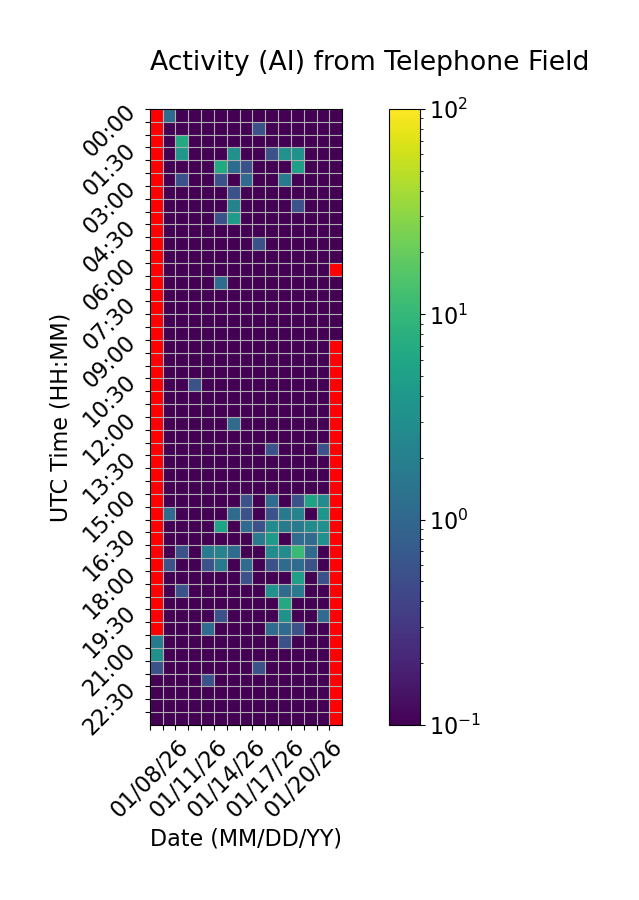

The data file committed next to this chart (first rows):
Time (UTC), 01/08/26, 01/09/26, 01/10/26, 01/11/26, 01/12/26, 01/13/26, 01/14/26, 01/15/26, 01/16/26, 01/17/26, 01/18/26, 01/19/26, 01/20/26, 01/21/26, 01/22/26
00:00, , 1.111, 0.0, 0.0, 0.0, 0.0, 0.0, 0.0, 0.0, 0.0, 0.0, 0.0, 0.0, 0.0, 0.0
00:30, , 0.0, 0.0, 0.0, 0.0, 0.0, 0.0, 0.0, 0.5556, 0.0, 0.0, 0.0, 0.0, 0.0, 0.0
01:00, , 0.0, 6.667, 0.0, 0.0, 0.0, 0.0, 0.0, 0.0, 0.0, 0.0, 0.0, 0.0, 0.0, 0.0
01:30, , 0.0, 3.889, 0.0, 0.0, 0.0, 3.333, 0.0, 0.0, 0.5556, 3.333, 3.333, 0.0, 0.0, 0.0
02:00, , 0.0, 0.0, 0.0, 0.0, 6.667, 1.111, 0.5556, 0.0, 0.0, 0.0, 5.0, 0.0, 0.0, 0.0
02:30, , 0.0, 0.5556, 0.0, 0.0, 0.5556, 0.0, 1.111, 0.0, 0.0, 1.667, 0.0, 0.0, 0.0, 0.0
03:00, , 0.0, 0.0, 0.0, 0.0, 0.0, 0.5556, 0.0, 0.0, 0.0, 0.0, 0.0, 0.0, 0.0, 0.0
03:30, , 0.0, 0.0, 0.0, 0.0, 0.0, 2.222, 0.0, 0.0, 0.0, 0.0, 0.5556, 0.0, 0.0, 0.0
04:00, , 0.0, 0.0, 0.0, 0.0, 0.5556, 4.444, 0.0, 0.0, 0.0, 0.0, 0.0, 0.0, 0.0, 0.0
04:30, , 0.0, 0.0, 0.0, 0.0, 0.0, 0.0, 0.0, 0.0, 0.0, 0.0, 0.0, 0.0, 0.0, 0.0
05:00, , 0.0, 0.0, 0.0, 0.0, 0.0, 0.0, 0.0, 0.5556, 0.0, 0.0, 0.0, 0.0, 0.0, 0.0
05:30, , 0.0, 0.0, 0.0, 0.0, 0.0, 0.0, 0.0, 0.0, 0.0, 0.0, 0.0, 0.0, 0.0, 0.0
06:00, , 0.0, 0.0, 0.0, 0.0, 0.0, 0.0, 0.0, 0.0, 0.0, 0.0, 0.0, 0.0, 0.0, 
06:30, , 0.0, 0.0, 0.0, 0.0, 1.111, 0.0, 0.0, 0.0, 0.0, 0.0, 0.0, 0.0, 0.0, 0.0
07:00, , 0.0, 0.0, 0.0, 0.0, 0.0, 0.0, 0.0, 0.0, 0.0, 0.0, 0.0, 0.0, 0.0, 0.0
07:30, , 0.0, 0.0, 0.0, 0.0, 0.0, 0.0, 0.0, 0.0, 0.0, 0.0, 0.0, 0.0, 0.0, 0.0
08:00, , 0.0, 0.0, 0.0, 0.0, 0.0, 0.0, 0.0, 0.0, 0.0, 0.0, 0.0, 0.0, 0.0, 0.0
08:30, , 0.0, 0.0, 0.0, 0.0, 0.0, 0.0, 0.0, 0.0, 0.0, 0.0, 0.0, 0.0, 0.0, 0.0
09:00, , 0.0, 0.0, 0.0, 0.0, 0.0, 0.0, 0.0, 0.0, 0.0, 0.0, 0.0, 0.0, 0.0, 
09:30, , 0.0, 0.0, 0.0, 0.0, 0.0, 0.0, 0.0, 0.0, 0.0, 0.0, 0.0, 0.0, 0.0, 
10:00, , 0.0, 0.0, 0.0, 0.0, 0.0, 0.0, 0.0, 0.0, 0.0, 0.0, 0.0, 0.0, 0.0, 
10:30, , 0.0, 0.0, 0.5556, 0.0, 0.0, 0.0, 0.0, 0.0, 0.0, 0.0, 0.0, 0.0, 0.0, 
11:00, , 0.0, 0.0, 0.0, 0.0, 0.0, 0.0, 0.0, 0.0, 0.0, 0.0, 0.0, 0.0, 0.0, 
11:30, , 0.0, 0.0, 0.0, 0.0, 0.0, 0.0, 0.0, 0.0, 0.0, 0.0, 0.0, 0.0, 0.0, 
12:00, , 0.0, 0.0, 0.0, 0.0, 0.0, 1.111, 0.0, 0.0, 0.0, 0.0, 0.0, 0.0, 0.0, 
12:30, , 0.0, 0.0, 0.0, 0.0, 0.0, 0.0, 0.0, 0.0, 0.0, 0.0, 0.0, 0.0, 0.0, 
13:00, , 0.0, 0.0, 0.0, 0.0, 0.0, 0.0, 0.0, 0.0, 0.5556, 0.0, 0.0, 0.0, 0.5556, 
13:30, , 0.0, 0.0, 0.0, 0.0, 0.0, 0.0, 0.0, 0.0, 0.0, 0.0, 0.0, 0.0, 0.0, 
14:00, , 0.0, 0.0, 0.0, 0.0, 0.0, 0.0, 0.0, 0.0, 0.0, 0.0, 0.0, 0.0, 0.0, 
14:30, , 0.0, 0.0, 0.0, 0.0, 0.0, 0.0, 0.0, 0.0, 0.0, 0.0, 0.0, 0.0, 0.0, 
15:00, , 0.0, 0.0, 0.0, 0.0, 0.0, 0.0, 0.5556, 0.0, 1.111, 0.0, 0.5556, 5.556, 2.778, 
15:30, , 1.111, 0.0, 0.0, 0.0, 0.0, 1.111, 0.5556, 0.0, 0.5556, 1.667, 2.222, 0.0, 3.889, 
16:00, , 0.0, 0.0, 0.0, 0.0, 5.556, 0.0, 1.111, 0.5556, 2.778, 1.667, 1.667, 2.778, 3.333, 
16:30, , 0.0, 0.0, 0.0, 0.0, 0.0, 0.0, 0.0, 1.667, 4.444, 0.0, 1.111, 1.111, 3.333, 
17:00, , 0.0, 0.5556, 0.0, 1.667, 2.222, 1.111, 0.0, 0.0, 2.778, 2.778, 10.56, 1.111, 0.0, 
17:30, , 0.5556, 0.0, 0.0, 0.5556, 1.667, 0.0, 1.111, 0.0, 0.5556, 1.111, 1.111, 0.5556, 0.0, 
18:00, , 0.0, 0.0, 0.0, 0.0, 0.0, 0.0, 0.5556, 0.0, 0.0, 0.0, 5.0, 0.0, 0.5556, 
18:30, , 0.0, 0.5556, 0.0, 0.0, 0.0, 0.0, 0.0, 0.0, 3.333, 1.111, 1.667, 0.0, 0.0, 
19:00, , 0.0, 0.0, 0.0, 0.0, 0.0, 0.0, 0.0, 0.0, 0.0, 6.667, 0.0, 0.0, 0.0, 
19:30, , 0.0, 0.0, 0.0, 0.0, 0.5556, 0.0, 0.0, 0.0, 0.0, 3.333, 0.0, 0.0, 1.111, 
20:00, , 0.0, 0.0, 0.0, 1.111, 0.0, 0.0, 0.0, 0.0, 1.111, 1.111, 0.5556, 0.0, 0.0, 
20:30, 1.667, 0.0, 0.0, 0.0, 0.0, 0.0, 0.0, 0.0, 0.0, 0.0, 0.5556, 0.0, 0.0, 0.0, 
21:00, 3.333, 0.0, 0.0, 0.0, 0.0, 0.0, 0.0, 0.0, 0.0, 0.0, 0.0, 0.0, 0.0, 0.0, 
21:30, 0.5556, 0.0, 0.0, 0.0, 0.0, 0.0, 0.0, 0.0, 0.5556, 0.0, 0.0, 0.0, 0.0, 0.0, 
22:00, 0.0, 0.0, 0.0, 0.0, 0.5556, 0.0, 0.0, 0.0, 0.0, 0.0, 0.0, 0.0, 0.0, 0.0, 
22:30, 0.0, 0.0, 0.0, 0.0, 0.0, 0.0, 0.0, 0.0, 0.0, 0.0, 0.0, 0.0, 0.0, 0.0, 
23:00, 0.0, 0.0, 0.0, 0.0, 0.0, 0.0, 0.0, 0.0, 0.0, 0.0, 0.0, 0.0, 0.0, 0.0, 
23:30, 0.0, 0.0, 0.0, 0.0, 0.0, 0.0, 0.0, 0.0, 0.0, 0.0, 0.0, 0.0, 0.0, 0.0, 
